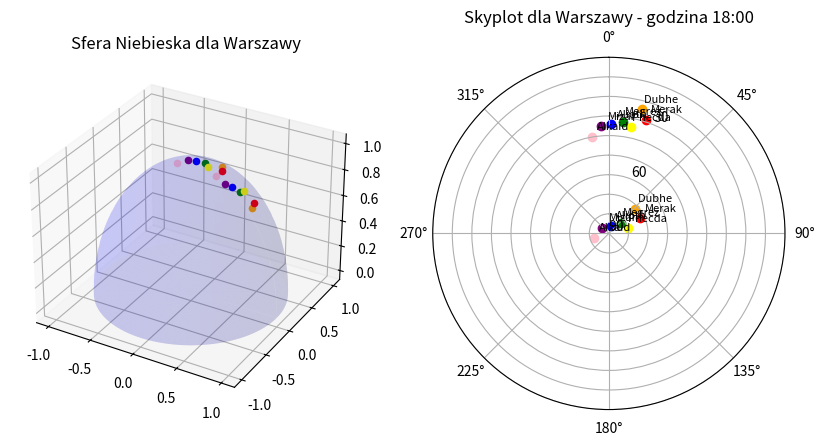

Write the Python code that produced this figure.
import numpy as np
import matplotlib.pyplot as plt

# Funkcje udostępnione na zajęciach
def dms2deg(dms):
    d = dms[0]
    m = dms[1]
    s = dms[2]
    
    deg = d+m/60+s/3600
    return deg

def dms2rad(dms):
    d = dms[0]
    m = dms[1]
    s = dms[2]
    
    deg = d+m/60+s/3600
    rad = np.deg2rad(deg)
    return rad

def julday(y, m, d, h):
    if m <= 2:
        y = y - 1
        m = m + 12
    jd = np.floor(365.25*(y+4716))+np.floor(30.6001*(m+1))+d+h/24-1537.5
    return jd

def GMST(jd):
    T = (jd - 2451545) / 36525
    Tu = jd - 2451545
    g = 280.46061837 + 360.98564736629*(jd - 2451545.0) + 0.000387933*T**2-T**3/38710000
    g = (g%360) / 15
    return g

# Funkcje własne
def horizontal_coords(alpha, delta, phi, L, gmst):
    H = (gmst * 15 + L - alpha * 15) % 360
    H = np.radians(H)
    phi = np.radians(phi)
    delta = np.radians(delta)

    h = np.arcsin(np.sin(delta)*np.sin(phi) + np.cos(delta)*np.cos(phi)*np.cos(H))
    A = np.arccos((np.sin(delta) - np.sin(phi)*np.sin(h)) / (np.cos(phi)*np.cos(h)))

    h = np.degrees(h)
    A = np.degrees(A)

    H = np.degrees(H)
    A = np.where(H > 180, 360 - A, A)

    return h, A

# Wprowadź współrzędne gwiazdy
FK5 = {
    'Merak' : {'alpha' : [11, 3, 14.669], 'delta' : [56, 15, 21.18]}, #416
    'Dubhe ' : {'alpha' : [11, 5, 9.530], 'delta' : [61, 37, 24.44]}, #417
    'Phecda ' : {'alpha' : [11, 55, 3.388], 'delta' : [53, 33, 50.55]}, #447
    'Megrez' : {'alpha' : [12, 16, 34.755], 'delta' : [56, 54, 7.8]}, #456
    'Alioth' : {'alpha' : [12, 55, 3.395], 'delta' : [55, 49, 57.62]}, #483
    'Mizar' : {'alpha' : [13, 24, 52.075], 'delta' : [54, 48, 11.5]}, #497
    'Alkaid' : {'alpha' : [13, 48, 27.861], 'delta' : [49, 11, 48.04]}, #509
}

colors = ['red', 'orange', 'yellow', 'green', 'blue', 'purple', 'pink']
color_index = 0

# Współrzędne obserwatorów
locations = {
    'Równika': {'phi': 0, 'L': 21},
    'Warszawy': {'phi': 52, 'L': 21},
}

# Sfera Niebieska
fig = plt.figure(figsize=(10, 10))
ax = fig.add_subplot(121, projection='3d')
u, v = np.mgrid[0:(2 * np.pi):0.01, 0:np.pi:0.01]
x = np.cos(u) * np.sin(v)
y = np.sin(u) * np.sin(v)
z = np.cos(v)
z[z < 0] = 0
ax.plot_surface(x, y, z, alpha=0.1, color='b')

# Skyplot
ax2 = plt.subplot(122, polar=True)
ax2.set_theta_zero_location('N')
ax2.set_theta_direction(-1)
ax2.set_yticks(range(0, 90+10, 10))
yLabel = ['90', '', '', '60', '', '', '30', '', '', '']
ax2.set_yticklabels(yLabel)
ax2.set_rlim(0, 90)

# Tworzenie wykresów
for location, coords in locations.items():
    phi = coords['phi']
    L = coords['L']

    for star in FK5.values():
        # Obliczanie lokalnych współrzędnych horyzontalnych co godzinę
        hours = np.arange(18, 19, 1)
        h_values = []
        A_values = []

        alpha = dms2deg(star['alpha'])
        delta = dms2deg(star['delta'])
        star = list(FK5.keys())[list(FK5.values()).index(star)]
        color = colors[color_index]

        for hour in hours:
            jd = julday(2023, 7, 1, hour - 1)  # UTC+2 dla Polski
            gmst = GMST(jd)
            h, A = horizontal_coords(alpha, delta, phi, L, gmst)
            h_values.append(h)
            A_values.append(A)

        h_values = np.array(h_values)
        A_values = np.array(A_values)

        gx = np.sin(np.radians(A_values)) * np.cos(np.radians(h_values))
        gy = np.cos(np.radians(A_values)) * np.cos(np.radians(h_values))
        gz = np.sin(np.radians(h_values))

        ax.scatter(gx, gy, gz, label = star, color = color)
        ax.annotate(star, (gx, gz), textcoords="offset points", xytext=(15 ,5), ha='center')

        ax2.scatter(np.radians(A_values), 90 - h_values, label = star, color = color)
        ax2.annotate(star, (np.radians(A_values), 90 - h_values), textcoords="offset points", xytext=(15,5), ha='center', fontsize = 8)
        
        color_index += 1
        
    ax.set_title(f'Sfera Niebieska dla {location}')
    ax2.set_title(f'Skyplot dla {location} - godzina 18:00')
    #ax2.legend()
    #ax.legend()
    color_index = 0

    plt.show()


    '''
    # Wykres liniowy zależności wysokości od czasu
    fig, ax = plt.subplots(figsize=(10, 5))
    ax.plot(hours, h_values, label = 'Wysokość', color = 'navy')
    ax.plot(hours, A_values, label = 'Azymut', color = 'lightblue')
    ax.xaxis.set_major_locator(MaxNLocator(integer=True))
    ax.set_title(f'Wysokość i azymut gwiazdy 899 w funkcji czasu dla {location}')
    ax.set_xlabel('Czas [h UTC+2]')
    ax.set_ylabel('Stopnie [°]')
    ax.legend()

    figs, axs = plt.subplots(figsize=(10, 5))
    axs.plot(hours, hs_values, label = 'Wysokość', color = 'red')
    axs.plot(hours, As_values, label = 'Azymut', color = 'orange')
    axs.xaxis.set_major_locator(MaxNLocator(integer=True))
    axs.set_title(f'Wysokość i azymut Słońca w funkcji czasu dla {location}')
    axs.set_xlabel('Czas [h UTC+2]')
    axs.set_ylabel('Stopnie [°]')
    axs.legend()

    figm, axm = plt.subplots(figsize=(10, 5))
    axm.plot(hours, hm_values, label = 'Wysokość', color = 'grey')
    axm.plot(hours, Am_values, label = 'Azymut', color = 'black')
    axm.xaxis.set_major_locator(MaxNLocator(integer=True))
    axm.set_title(f'Wysokość i azymut Księżyca w funkcji czasu dla {location}')
    axm.set_xlabel('Czas [h UTC+2]')
    axm.set_ylabel('Stopnie [°]')
    axm.legend()
    '''